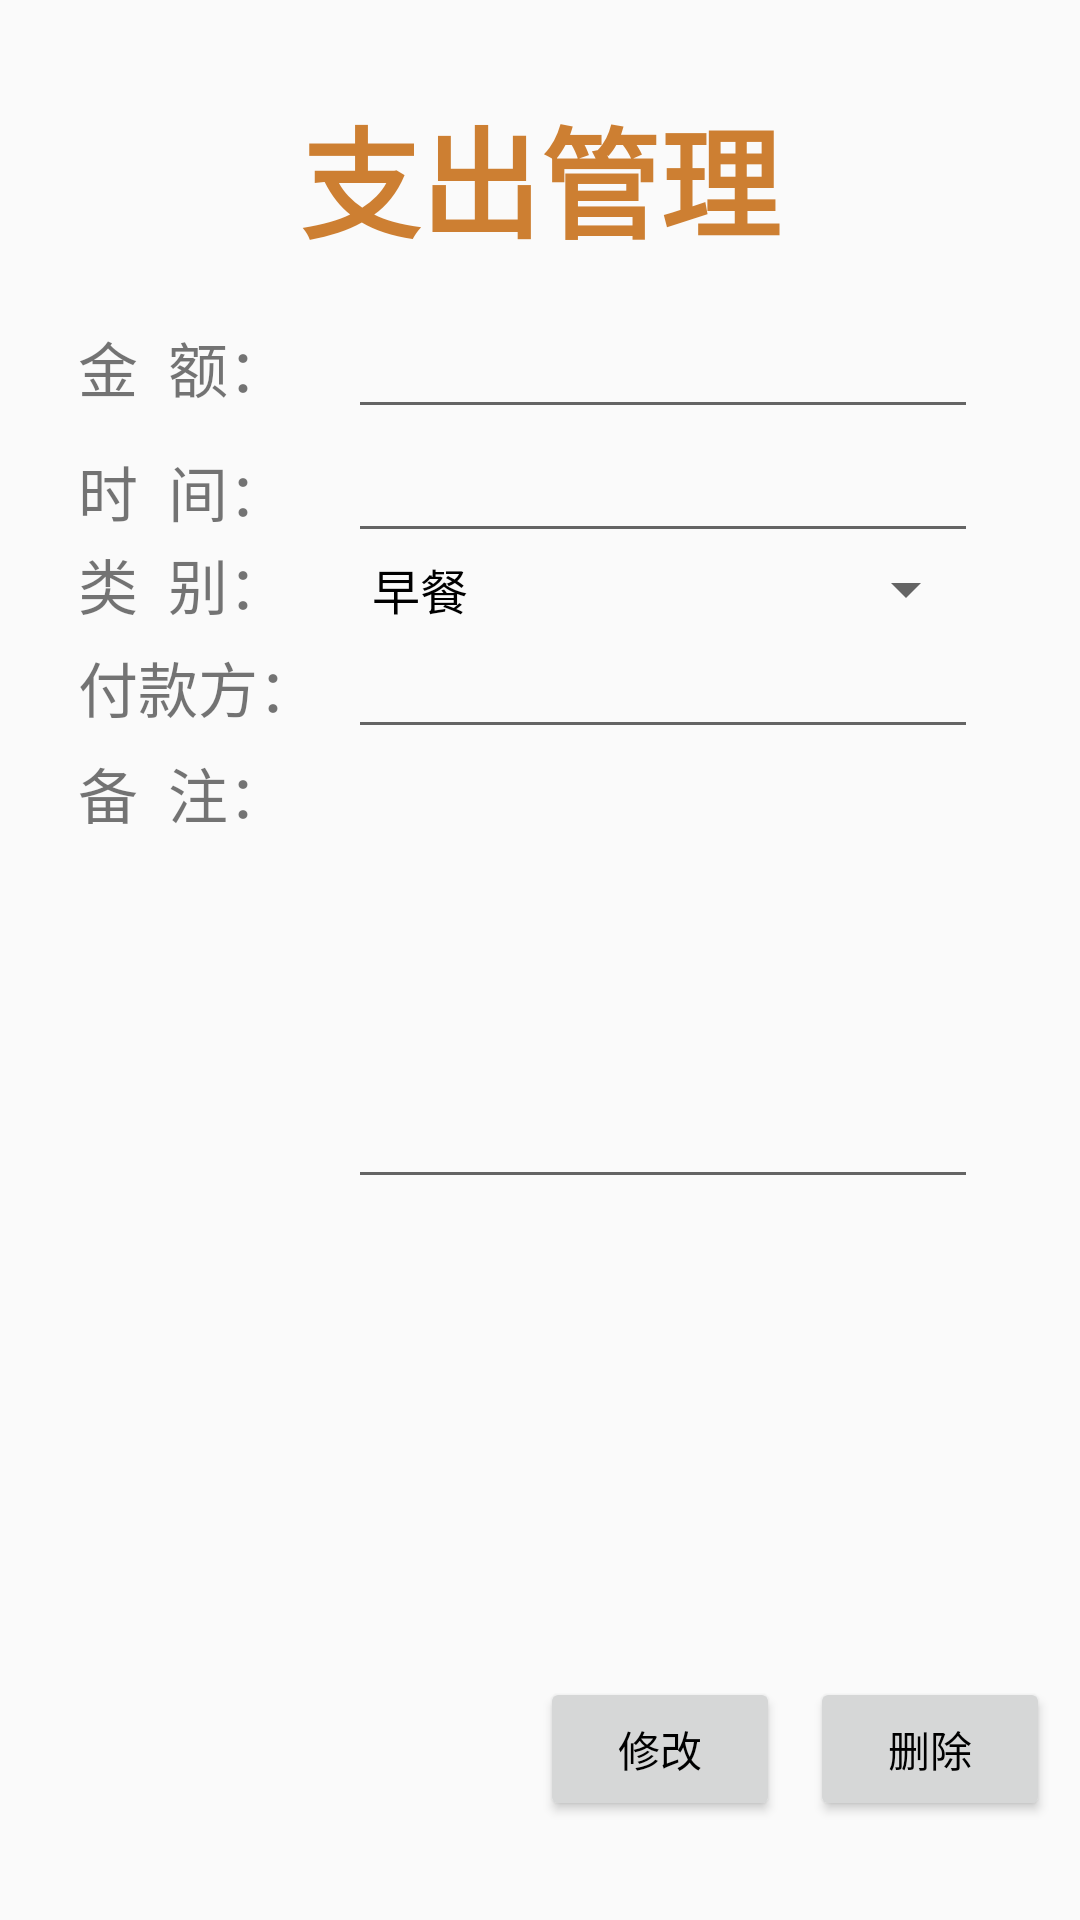

Android layout source for this screen:
<!-- AndroidManifest.xml: application theme AppTheme -->
<!-- res/layout/infomanage.xml -->
<?xml version="1.0" encoding="utf-8"?>
<LinearLayout xmlns:android="http://schemas.android.com/apk/res/android"
	android:id="@+id/inoutitem"
	android:orientation="vertical"
	android:layout_width="fill_parent"
	android:layout_height="fill_parent"
	>
	<LinearLayout 
		android:orientation="vertical"
		android:layout_width="fill_parent"
		android:layout_height="fill_parent"
		android:layout_weight="3"
		>
		<TextView android:id="@+id/inouttitle"
			android:layout_width="wrap_content"
			android:layout_gravity="center"
			android:gravity="center_horizontal"
			android:text="支出管理"
			android:textColor="#cd7f32"
			android:textSize="40sp"
			android:textStyle="bold"
			android:layout_marginTop="30dp"
			android:layout_height="wrap_content"/>
	</LinearLayout>
	<LinearLayout 
		android:orientation="vertical"
		android:layout_width="fill_parent"
		android:layout_height="fill_parent"
		android:layout_weight="1"
		>
		<RelativeLayout android:layout_width="fill_parent"
		    android:layout_height="fill_parent"
		    android:padding="10dp"
		    >
		    <TextView android:layout_width="90dp" 
		    android:id="@+id/tvInOutMoney" 
		    android:textSize="20sp" 
		    android:text="金  额：" 
		    android:layout_height="wrap_content" 
		    android:layout_alignBaseline="@+id/txtInOutMoney" 
		    android:layout_alignBottom="@+id/txtInOutMoney" 
		    android:layout_alignParentLeft="true" 
		    android:layout_marginLeft="16dp">
		    </TextView>
		    <EditText 
		    android:id="@+id/txtInOutMoney"
		    android:layout_width="210dp"
		    android:layout_height="wrap_content"
		    android:layout_toRightOf="@id/tvInOutMoney"
		    android:inputType="number"
		    android:numeric="integer"
		    android:maxLength="9"
		    />
		    <TextView android:layout_width="90dp" 
		    android:id="@+id/tvInOutTime" 
		    android:textSize="20sp" 
		    android:text="时  间：" 
		    android:layout_height="wrap_content" 
		    android:layout_alignBaseline="@+id/txtInOutTime" 
		    android:layout_alignBottom="@+id/txtInOutTime" 
		    android:layout_toLeftOf="@+id/txtInOutMoney">
		    </TextView>
		    <EditText 
		    android:id="@+id/txtInOutTime"
		    android:layout_width="210dp"
		    android:layout_height="wrap_content"
		    android:layout_toRightOf="@id/tvInOutTime"
		    android:layout_below="@id/txtInOutMoney"
		    android:inputType="datetime"
		    />
		    <TextView android:layout_width="90dp" 
		    android:id="@+id/tvInOutType" 
		    android:textSize="20sp" 
		    android:text="类  别：" 
		    android:layout_height="wrap_content" 
		    android:layout_alignBaseline="@+id/spInOutType" 
		    android:layout_alignBottom="@+id/spInOutType" 
		    android:layout_alignLeft="@+id/tvInOutTime">
		    </TextView>
		    <Spinner android:id="@+id/spInOutType"
		    android:layout_width="210dp"
		    android:layout_height="wrap_content"
		    android:layout_toRightOf="@id/tvInOutType"
		    android:layout_below="@id/txtInOutTime"
		    android:entries="@array/type"
		    android:textColor="#000000"
		    />
		    <TextView android:layout_width="90dp" 
		    android:id="@+id/tvInOut" 
		    android:textSize="20sp" 
		    android:text="付款方：" 
		    android:layout_height="wrap_content" 
		    android:layout_alignBaseline="@+id/txtInOut" 
		    android:layout_alignBottom="@+id/txtInOut" 
		    android:layout_toLeftOf="@+id/spInOutType">
		    </TextView>
		    <EditText 
		    android:id="@+id/txtInOut"
		    android:layout_width="210dp"
		    android:layout_height="wrap_content"
		    android:layout_toRightOf="@id/tvInOut"
		    android:layout_below="@id/spInOutType"
		    />
		    <TextView android:layout_width="90dp" 
		    android:id="@+id/tvInOutMark" 
		    android:textSize="20sp" 
		    android:text="备  注：" 
		    android:layout_height="wrap_content" 
		    android:layout_alignTop="@+id/txtInOutMark" 
		    android:layout_toLeftOf="@+id/txtInOut">
		    </TextView>
		    <EditText 
		    android:id="@+id/txtInOutMark"
		    android:layout_width="210dp"
		    android:layout_height="150dp"
		    android:layout_toRightOf="@id/tvInOutMark"
		    android:layout_below="@id/txtInOut"
		    android:gravity="top"
		    />
		    </RelativeLayout>
	</LinearLayout>
	<LinearLayout 
		android:orientation="vertical"
		android:layout_width="fill_parent"
		android:layout_height="fill_parent"
		android:layout_weight="3"
		>
		<RelativeLayout android:layout_width="fill_parent"
		    android:layout_height="fill_parent"
		    android:padding="10dp"
		    >
		<Button
		    android:id="@+id/btnInOutDelete"
		    android:layout_width="80dp"
		    android:layout_height="wrap_content"
		    android:layout_alignParentRight="true"
		    android:layout_marginLeft="10dp"
		    android:text="删除"
		    />
		    <Button 
			android:id="@+id/btnInOutEdit"
			android:layout_width="80dp"
		    android:layout_height="wrap_content"
			android:layout_toLeftOf="@id/btnInOutDelete"
			android:text="修改"    
		    />
		</RelativeLayout>
	</LinearLayout>	
</LinearLayout>
<!-- resources referenced by this layout -->
<resources>
  <string-array name="type">
     		<item>早餐</item>
  	    <item>工资</item>
     		<item>午餐</item>
  	    <item>兼职</item>
     		<item>晚餐</item>
  	    <item>股票</item>
     		<item>夜宵</item>
  	    <item>基金</item>
     		<item>买菜</item>
  	    <item>基金</item>
     		<item>随礼</item>
     		<item>应酬</item>
     		<item>打的</item>
     		<item>基金</item>
     		<item>分红</item>
     		<item>利息</item>
     		<item>奖金</item>
     		<item>补贴</item>
     		<item>礼金</item>
     		<item>租金</item>
     		<item>应收款</item>
     		<item>销售款</item>
     		<item>报销款</item>
     		<item>其他</item>
     </string-array>
  <style name="AppTheme" parent="Theme.AppCompat.Light.DarkActionBar">
          
          <item name="colorPrimary">@color/colorPrimary</item>
          <item name="colorPrimaryDark">@color/colorPrimaryDark</item>
          <item name="colorAccent">@color/colorAccent</item>
          <item name="android:windowIsTranslucent">true</item>
          <item name="android:textColorPrimary">@android:color/black</item>
      </style>
  <color name="colorPrimary">#3Ff1B5</color>
  <color name="colorPrimaryDark">#903F9F</color>
  <color name="colorAccent">#FF4081</color>
</resources>
